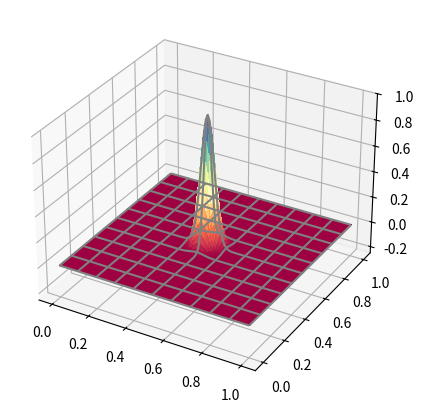

The script that saved this image: (Note: this script raises an exception after producing the figure.)
import numpy as np
import matplotlib.pyplot as plt
from matplotlib import cm, animation
import copy

# ── physical / numerical parameters ────────────────────────────────────────────
L   = 1.0          # domain length
dx  = 0.01         # spatial step
c   = 1.0          # wave speed
dt  = 0.707 * dx / c      # CFL-limited time step
nsteps = 199               # number of time steps

# ── grid and initial field ─────────────────────────────────────────────────────
x  = np.arange(0, L + dx, dx)
y  = np.arange(0, L + dx, dx)
xx, yy = np.meshgrid(x, y)

npts = len(x)
f = np.zeros((npts, npts, 3))

xc, w = 0.5, 0.05   # Gaussian centre and width
f[:, :, 0] = np.exp(-((xx - xc)**2 + (yy - xc)**2) / w**2)

# first “kick” for leap-frog
f[1:-1, 1:-1, 1] = f[1:-1, 1:-1, 0] + 0.5 * c**2 * (
    (f[:-2, 1:-1, 0] + f[2:, 1:-1, 0] - 2*f[1:-1, 1:-1, 0]) +
    (f[1:-1, :-2, 0] + f[1:-1, 2:, 0] - 2*f[1:-1, 1:-1, 0])
) * (dt / dx)**2

# ── figure / writer setup ──────────────────────────────────────────────────────
fig = plt.figure(figsize=(6, 5))
ax  = fig.add_subplot(projection='3d')
surf = ax.plot_surface(xx, yy, f[:, :, 0],
                       rstride=1, cstride=1, cmap=cm.Spectral,
                       linewidth=0, antialiased=False)
wire = ax.plot_wireframe(xx, yy, f[:, :, 0],
                         rstride=10, cstride=10, color='grey')
ax.set_zlim(-0.25, 1.0)

writer = animation.FFMpegWriter(fps=30, bitrate=2400)

# ── time stepping + frame capture ──────────────────────────────────────────────
with writer.saving(fig, "wave_2d.mp4", dpi=150):
    for k in range(nsteps):
        # leap-frog update to f[:,:,2]
        f[1:-1, 1:-1, 2] = -f[1:-1, 1:-1, 0] + 2*f[1:-1, 1:-1, 1] + c**2 * (
            (f[:-2, 1:-1, 1] + f[2:, 1:-1, 1] - 2*f[1:-1, 1:-1, 1]) +
            (f[1:-1, :-2, 1] + f[1:-1, 2:, 1] - 2*f[1:-1, 1:-1, 1])
        ) * (dt / dx)**2

        # roll time planes
        f[:, :, 0], f[:, :, 1] = f[:, :, 1], f[:, :, 2]

        # update surface & wireframe
        surf.remove(); wire.remove()
        surf = ax.plot_surface(xx, yy, f[:, :, 1],
                               rstride=1, cstride=1, cmap=cm.Spectral,
                               linewidth=0, antialiased=False)
        wire = ax.plot_wireframe(xx, yy, f[:, :, 1],
                                 rstride=10, cstride=10, color='grey')
        ax.set_title(f"t = {k*dt:.2f}")
        writer.grab_frame()

plt.close(fig)
print("Saved → wave_2d.mp4")
